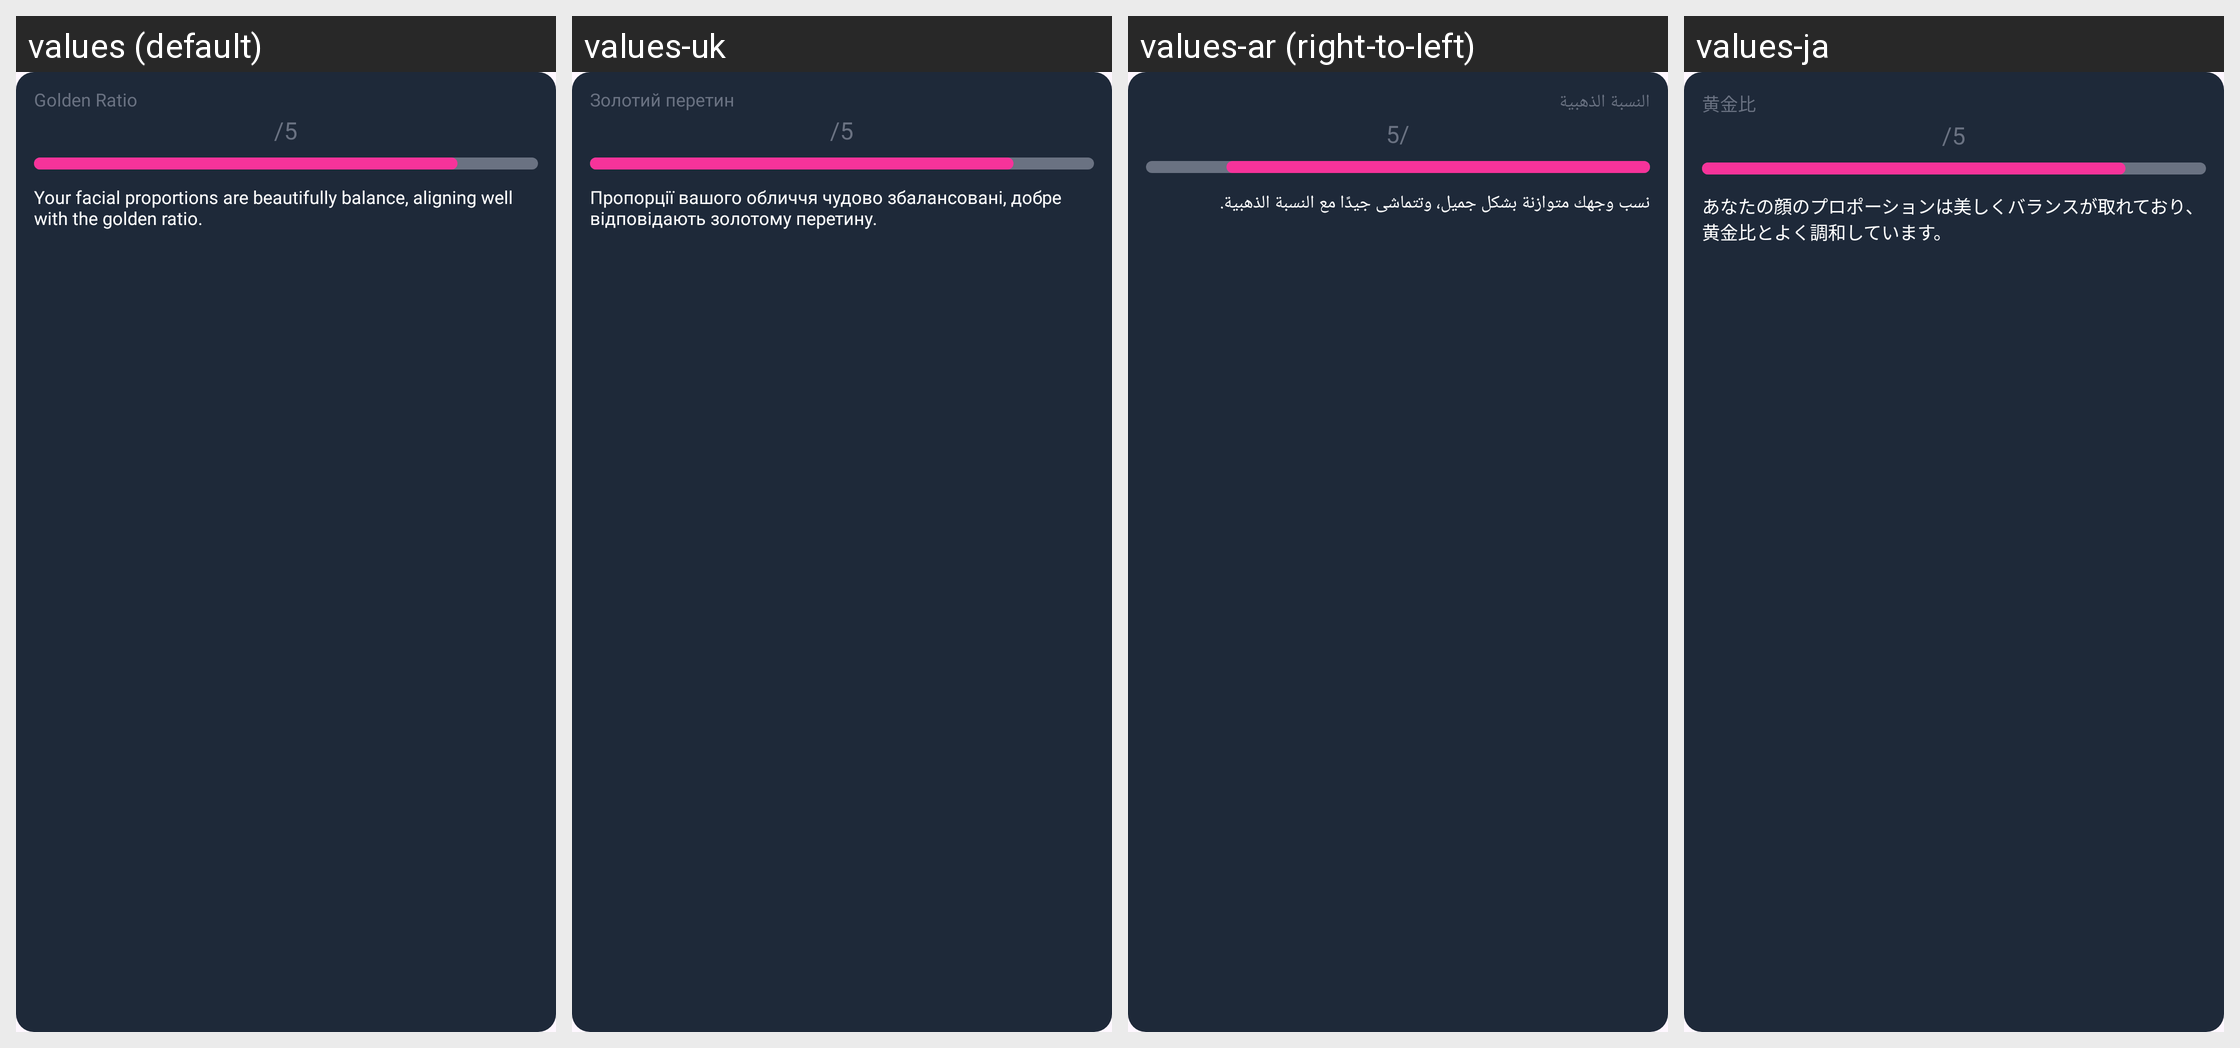

Here is an Android app screen in its default locale and in the app's own translations. Write out the translated-string differences for the strings that appear on this screen.
Android screen res/layout/layout_face_result_golden_ratio.xml rendered under 4 locales, left to right: values (default), values-uk, values-ar (right-to-left), values-ja. Device: Nexus 5 (rendered at 1080×1920; each locale shown at half size, 540×960, under a caption strip naming it); theme Theme.AIHair.
Other locales in the repository, not shown: values-af, values-bn, values-de, values-es, values-fr, values-hi, values-hr, values-hu, values-in, values-it, values-ko, values-ne, values-nl, values-pt, values-ru, values-th, values-tl, values-tr, values-ur, values-vi, values-zh.
Strings drawn on this screen, with the default value and each locale's value (text and hints the layout hard-codes, and strings that could not be matched under every locale, appear in the picture but are not listed):

text_golden_ratio
  values: Golden Ratio
  values-uk: Золотий перетин
  values-ar: النسبة الذهبية
  values-ja: 黄金比

text_your_facial_proportions_are_be
  values: Your facial proportions are beautifully balance, aligning well with the golden ratio.
  values-uk: Пропорції вашого обличчя чудово збалансовані, добре відповідають золотому перетину.
  values-ar: نسب وجهك متوازنة بشكل جميل، وتتماشى جيدًا مع النسبة الذهبية.
  values-ja: あなたの顔のプロポーションは美しくバランスが取れており、黄金比とよく調和しています。
